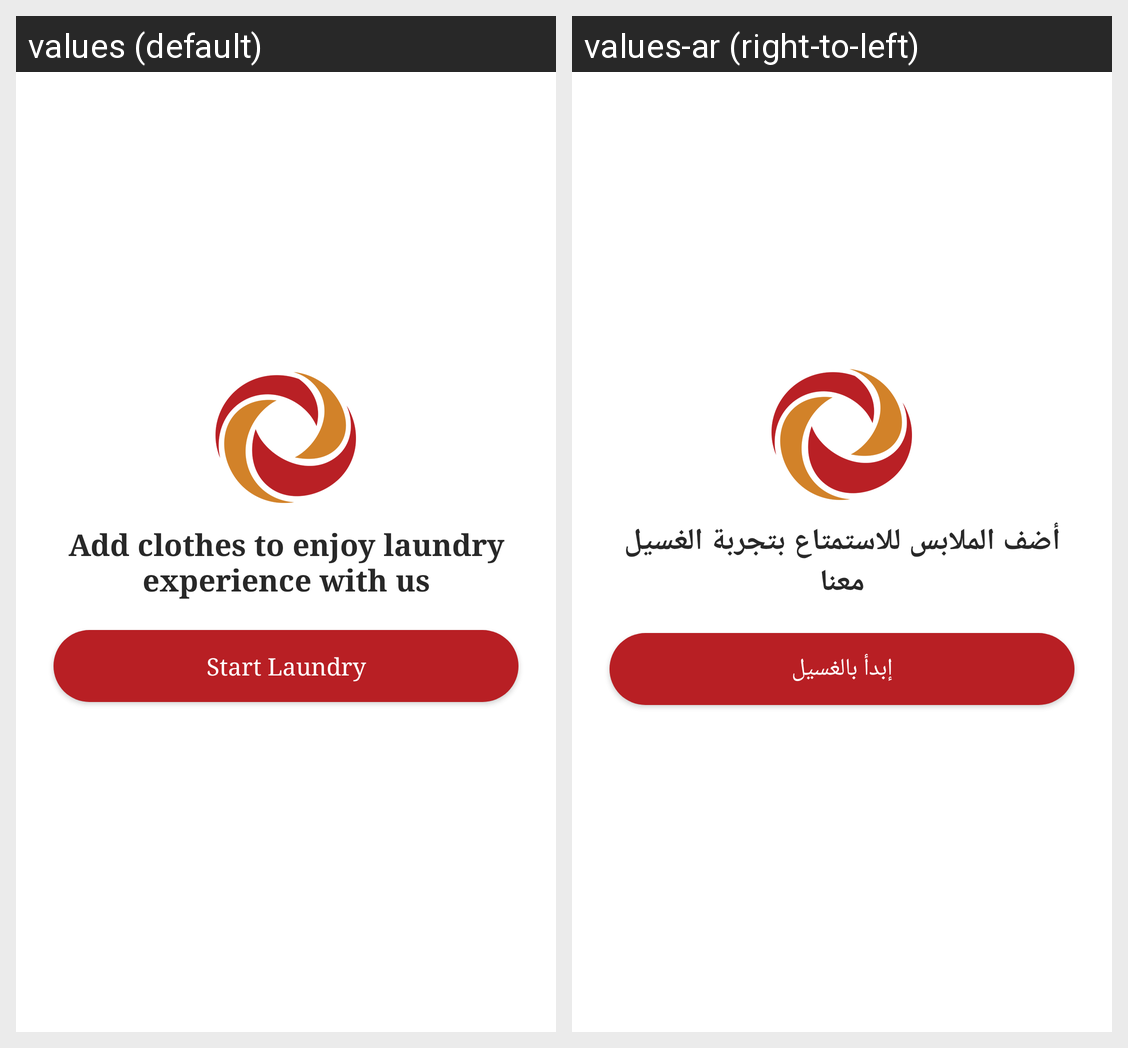

The Android screen above is rendered under two locales of the same app. Produce the string resources it draws, with the default and per-locale values.
Android screen res/layout/fragment_my_cart.xml rendered under 2 locales, left to right: values (default), values-ar (right-to-left). Device: Nexus 5 (rendered at 1080×1920; each locale shown at half size, 540×960, under a caption strip naming it); theme AppTheme.
Strings drawn on this screen, with the default value and each locale's value (text and hints the layout hard-codes, and strings that could not be matched under every locale, appear in the picture but are not listed):

add_clothes_to_enjoy_laundry_exprience_with_us
  values: Add clothes to enjoy laundry experience with us
  values-ar: أضف الملابس للاستمتاع بتجربة الغسيل معنا

start_laundry
  values: Start Laundry
  values-ar: إبدأ بالغسيل
